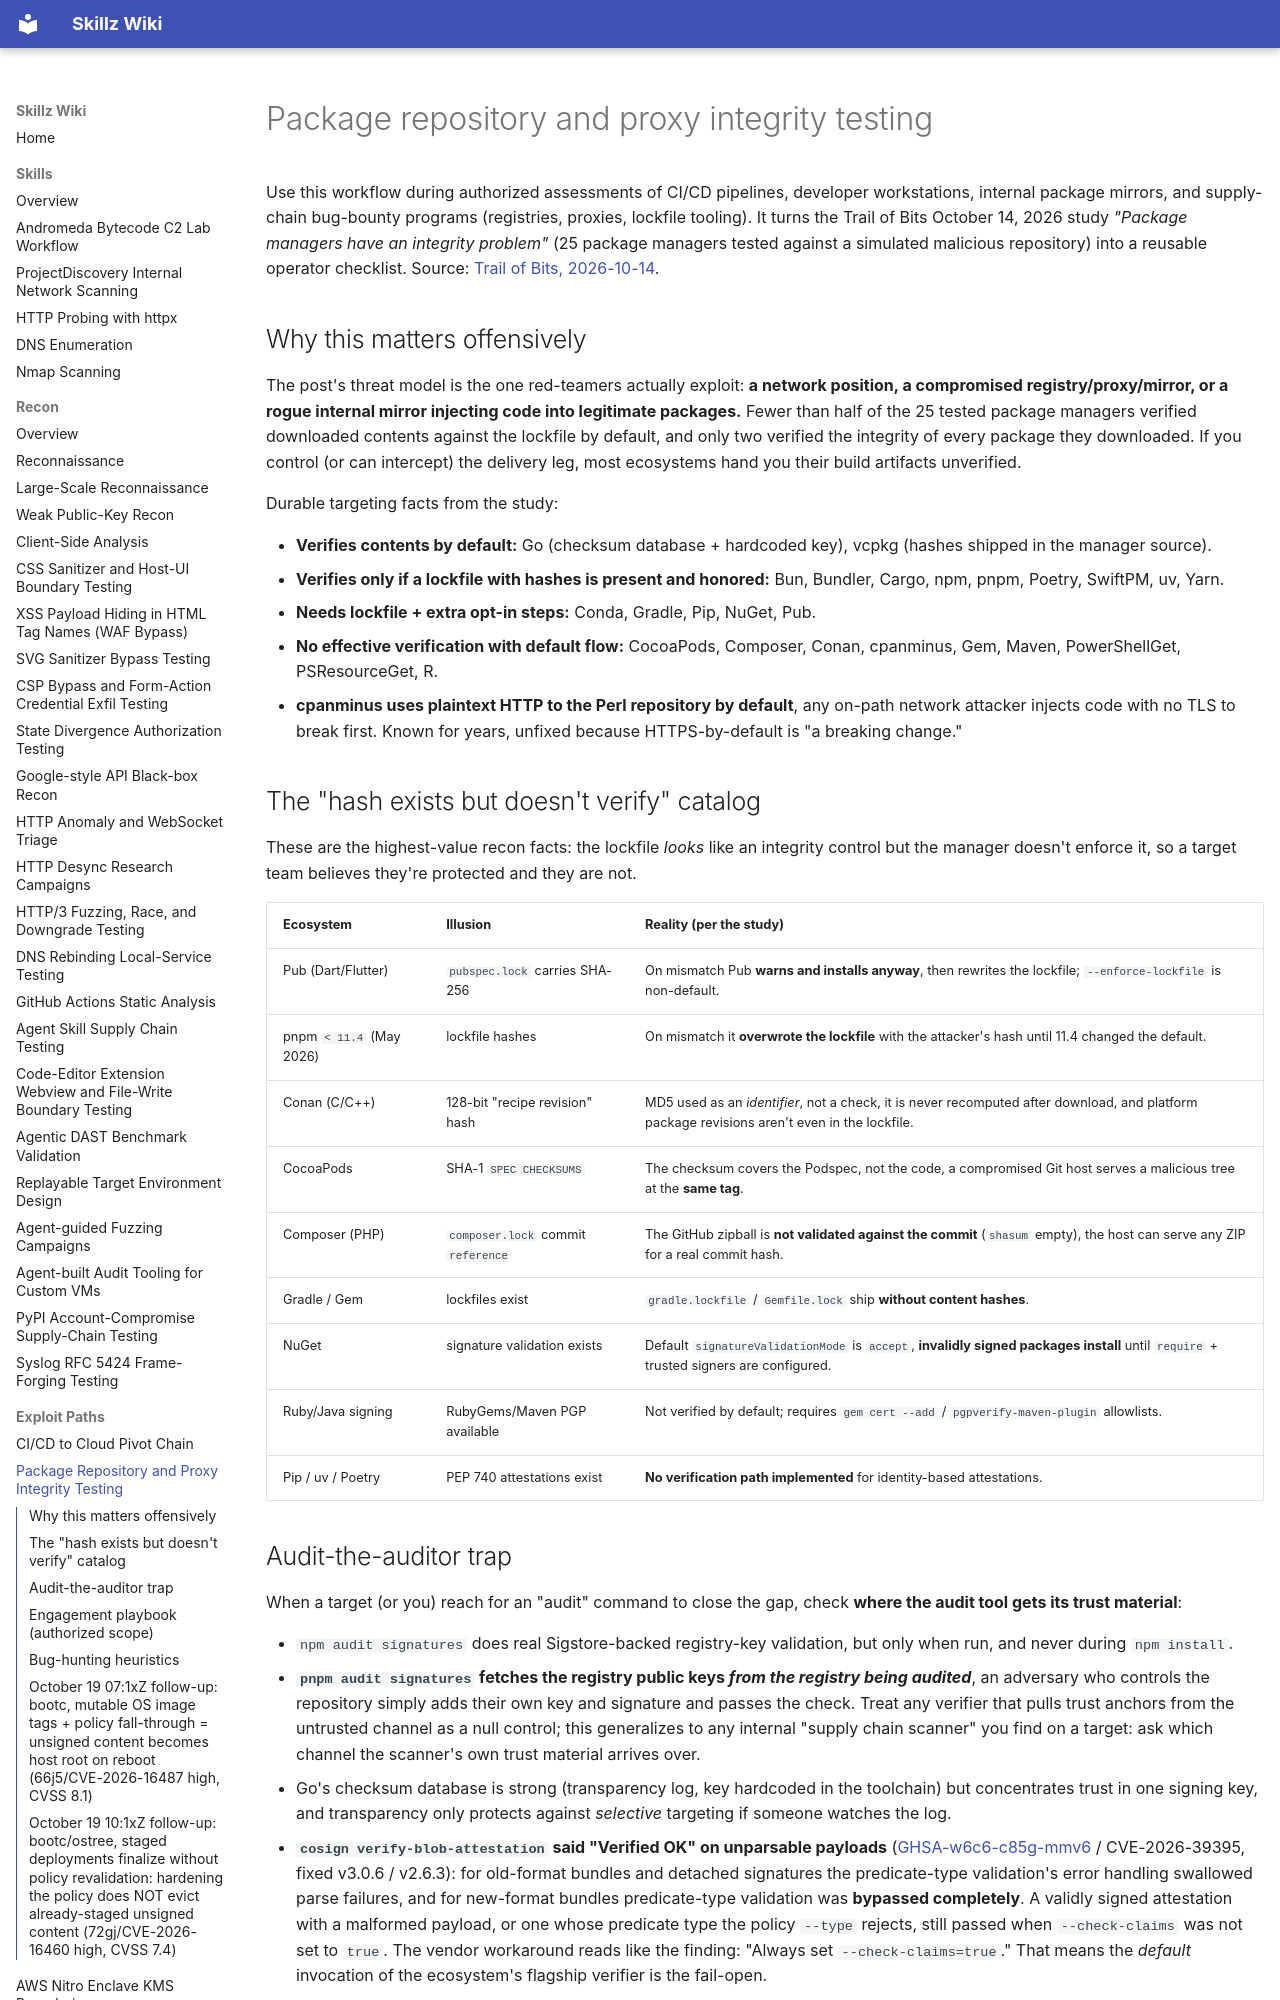

repository: bastet-ai/skillz-wiki · page: methodology/package-repository-integrity-testing/index.html · generator: mkdocs

---
title: Package repository and proxy integrity testing
---

# Package repository and proxy integrity testing

Use this workflow during authorized assessments of CI/CD pipelines, developer workstations, internal package mirrors, and supply-chain bug-bounty programs (registries, proxies, lockfile tooling). It turns the Trail of Bits October 14, 2026 study *"Package managers have an integrity problem"* (25 package managers tested against a simulated malicious repository) into a reusable operator checklist. Source: [Trail of Bits, 2026-10-14](https://blog.trailofbits.com/2026/10/14/package-managers-have-an-integrity-problem/).

## Why this matters offensively

The post's threat model is the one red-teamers actually exploit: **a network position, a compromised registry/proxy/mirror, or a rogue internal mirror injecting code into legitimate packages.** Fewer than half of the 25 tested package managers verified downloaded contents against the lockfile by default, and only two verified the integrity of every package they downloaded. If you control (or can intercept) the delivery leg, most ecosystems hand you their build artifacts unverified.

Durable targeting facts from the study:

- **Verifies contents by default:** Go (checksum database + hardcoded key), vcpkg (hashes shipped in the manager source).
- **Verifies only if a lockfile with hashes is present and honored:** Bun, Bundler, Cargo, npm, pnpm, Poetry, SwiftPM, uv, Yarn.
- **Needs lockfile + extra opt-in steps:** Conda, Gradle, Pip, NuGet, Pub.
- **No effective verification with default flow:** CocoaPods, Composer, Conan, cpanminus, Gem, Maven, PowerShellGet, PSResourceGet, R.
- **cpanminus uses plaintext HTTP to the Perl repository by default**, any on-path network attacker injects code with no TLS to break first. Known for years, unfixed because HTTPS-by-default is "a breaking change."

## The "hash exists but doesn't verify" catalog

These are the highest-value recon facts: the lockfile *looks* like an integrity control but the manager doesn't enforce it, so a target team believes they're protected and they are not.

| Ecosystem | Illusion | Reality (per the study) |
| --- | --- | --- |
| Pub (Dart/Flutter) | `pubspec.lock` carries SHA-256 | On mismatch Pub **warns and installs anyway**, then rewrites the lockfile; `--enforce-lockfile` is non-default. |
| pnpm `< 11.4` (May 2026) | lockfile hashes | On mismatch it **overwrote the lockfile** with the attacker's hash until 11.4 changed the default. |
| Conan (C/C++) | 128-bit "recipe revision" hash | MD5 used as an *identifier*, not a check, it is never recomputed after download, and platform package revisions aren't even in the lockfile. |
| CocoaPods | SHA-1 `SPEC CHECKSUMS` | The checksum covers the Podspec, not the code, a compromised Git host serves a malicious tree at the **same tag**. |
| Composer (PHP) | `composer.lock` commit `reference` | The GitHub zipball is **not validated against the commit** (`shasum` empty), the host can serve any ZIP for a real commit hash. |
| Gradle / Gem | lockfiles exist | `gradle.lockfile` / `Gemfile.lock` ship **without content hashes**. |
| NuGet | signature validation exists | Default `signatureValidationMode` is `accept`, **invalidly signed packages install** until `require` + trusted signers are configured. |
| Ruby/Java signing | RubyGems/Maven PGP available | Not verified by default; requires `gem cert --add` / `pgpverify-maven-plugin` allowlists. |
| Pip / uv / Poetry | PEP 740 attestations exist | **No verification path implemented** for identity-based attestations. |
